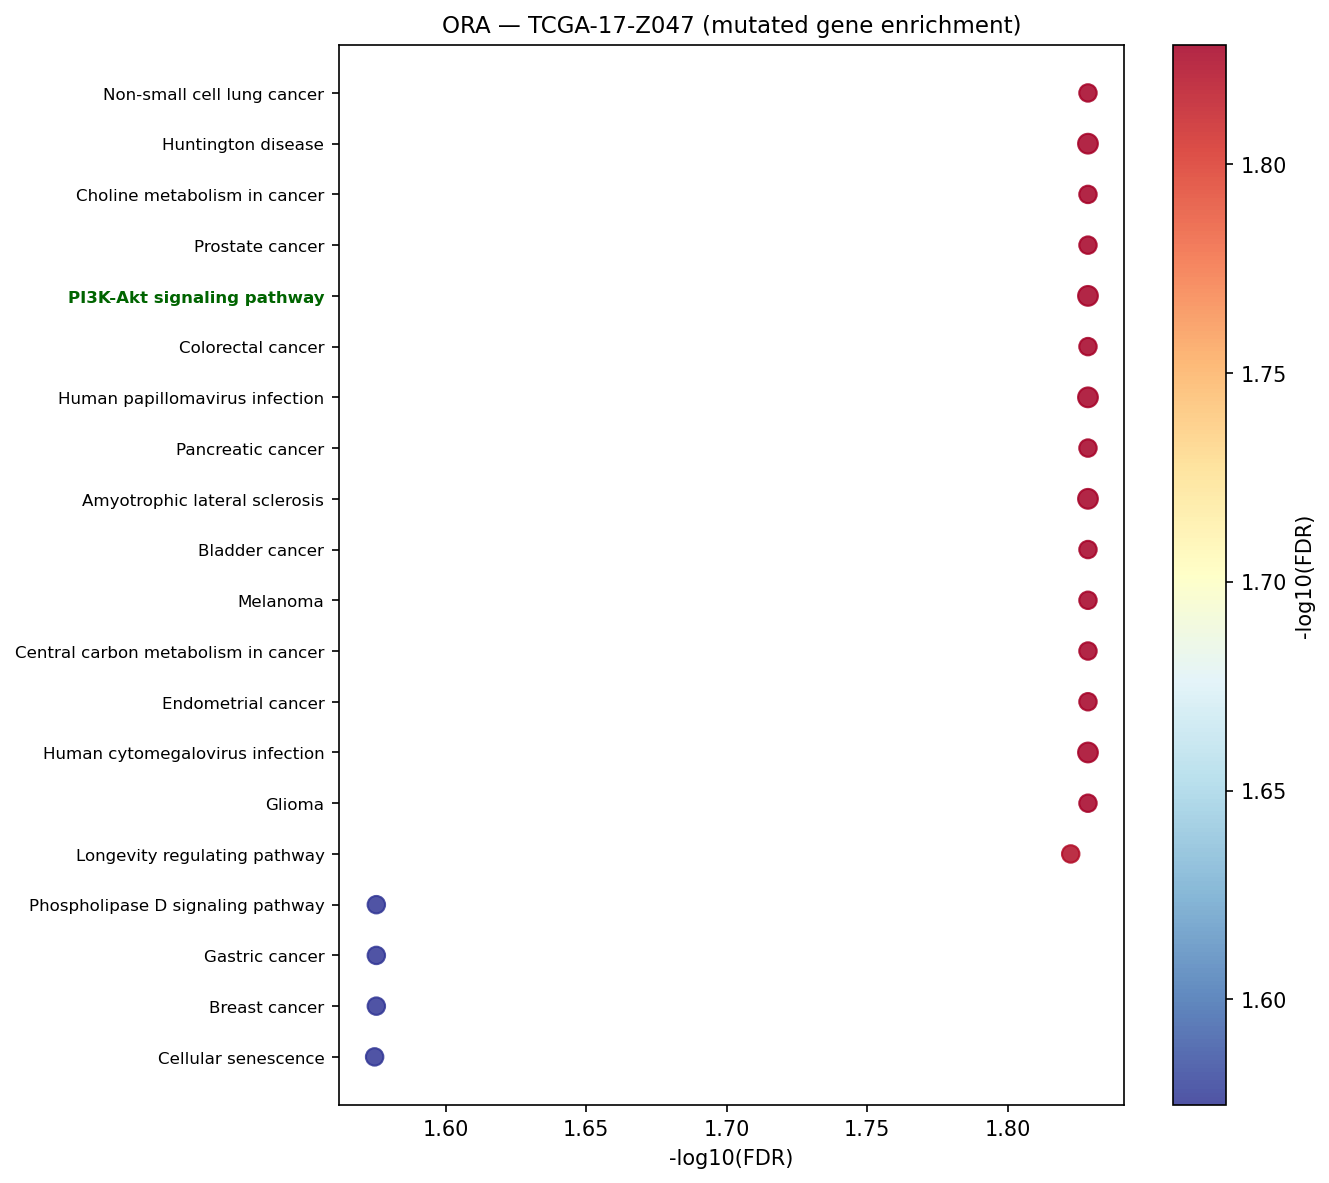

The file beside this chart, header and first rows:
Gene_set	Term	Overlap	P-value	Adjusted P-value	Old P-value	Old Adjusted P-value	Odds Ratio	Combined Score	Genes	gene_set_db
KEGG_2021_Human	Bladder cancer	2/41	0.0004233	0.01484	0	0	78.68	611.2	TP53;EGFR	KEGG_2021_Human
KEGG_2021_Human	Choline metabolism in cancer	2/98	0.002394	0.01484	0	0	31.87	192.4	TSC1;EGFR	KEGG_2021_Human
KEGG_2021_Human	Prostate cancer	2/97	0.002346	0.01484	0	0	32.21	195	TP53;EGFR	KEGG_2021_Human
KEGG_2021_Human	PI3K-Akt signaling pathway	3/354	0.002136	0.01484	0	0	13.98	85.99	TSC1;TP53;EGFR	KEGG_2021_Human
KEGG_2021_Human	Colorectal cancer	2/86	0.00185	0.01484	0	0	36.45	229.3	TP53;EGFR	KEGG_2021_Human
KEGG_2021_Human	Human papillomavirus infection	3/331	0.001763	0.01484	0	0	14.98	95	TSC1;TP53;EGFR	KEGG_2021_Human
KEGG_2021_Human	Pancreatic cancer	2/76	0.001449	0.01484	0	0	41.4	270.6	TP53;EGFR	KEGG_2021_Human
KEGG_2021_Human	Amyotrophic lateral sclerosis	3/364	0.002312	0.01484	0	0	13.59	82.49	GRIA2;DNAH2;TP53	KEGG_2021_Human
KEGG_2021_Human	Huntington disease	3/306	0.001408	0.01484	0	0	16.24	106.6	GRIA2;DNAH2;TP53	KEGG_2021_Human
KEGG_2021_Human	Non-small cell lung cancer	2/72	0.001302	0.01484	0	0	43.77	290.8	TP53;EGFR	KEGG_2021_Human
KEGG_2021_Human	Melanoma	2/72	0.001302	0.01484	0	0	43.77	290.8	TP53;EGFR	KEGG_2021_Human
KEGG_2021_Human	Central carbon metabolism in cancer	2/70	0.001231	0.01484	0	0	45.06	301.9	TP53;EGFR	KEGG_2021_Human
KEGG_2021_Human	Endometrial cancer	2/58	0.000847	0.01484	0	0	54.75	387.3	TP53;EGFR	KEGG_2021_Human
KEGG_2021_Human	Human cytomegalovirus infection	3/225	0.0005784	0.01484	0	0	22.26	165.9	TSC1;TP53;EGFR	KEGG_2021_Human
KEGG_2021_Human	Glioma	2/75	0.001412	0.01484	0	0	41.96	275.4	TP53;EGFR	KEGG_2021_Human
KEGG_2021_Human	Longevity regulating pathway	2/102	0.00259	0.01505	0	0	30.59	182.2	TSC1;TP53	KEGG_2021_Human
KEGG_2021_Human	Gastric cancer	2/149	0.005432	0.02659	0	0	20.76	108.3	TP53;EGFR	KEGG_2021_Human
KEGG_2021_Human	Breast cancer	2/147	0.005291	0.02659	0	0	21.05	110.3	TP53;EGFR	KEGG_2021_Human
KEGG_2021_Human	Phospholipase D signaling pathway	2/148	0.005361	0.02659	0	0	20.91	109.3	TSC1;EGFR	KEGG_2021_Human
KEGG_2021_Human	Cellular senescence	2/156	0.005938	0.02663	0	0	19.81	101.6	TSC1;TP53	KEGG_2021_Human
KEGG_2021_Human	Hepatitis C	2/157	0.006012	0.02663	0	0	19.68	100.7	TP53;EGFR	KEGG_2021_Human
KEGG_2021_Human	Pathways in cancer	3/531	0.006673	0.02772	0	0	9.213	46.15	PIM2;TP53;EGFR	KEGG_2021_Human
KEGG_2021_Human	Hepatocellular carcinoma	2/168	0.006854	0.02772	0	0	18.37	91.53	TP53;EGFR	KEGG_2021_Human
KEGG_2021_Human	Transcriptional misregulation in cancer	2/192	0.008867	0.03436	0	0	16.03	75.74	SIX1;TP53	KEGG_2021_Human
KEGG_2021_Human	Proteoglycans in cancer	2/205	0.01006	0.0374	0	0	14.99	68.96	TP53;EGFR	KEGG_2021_Human
